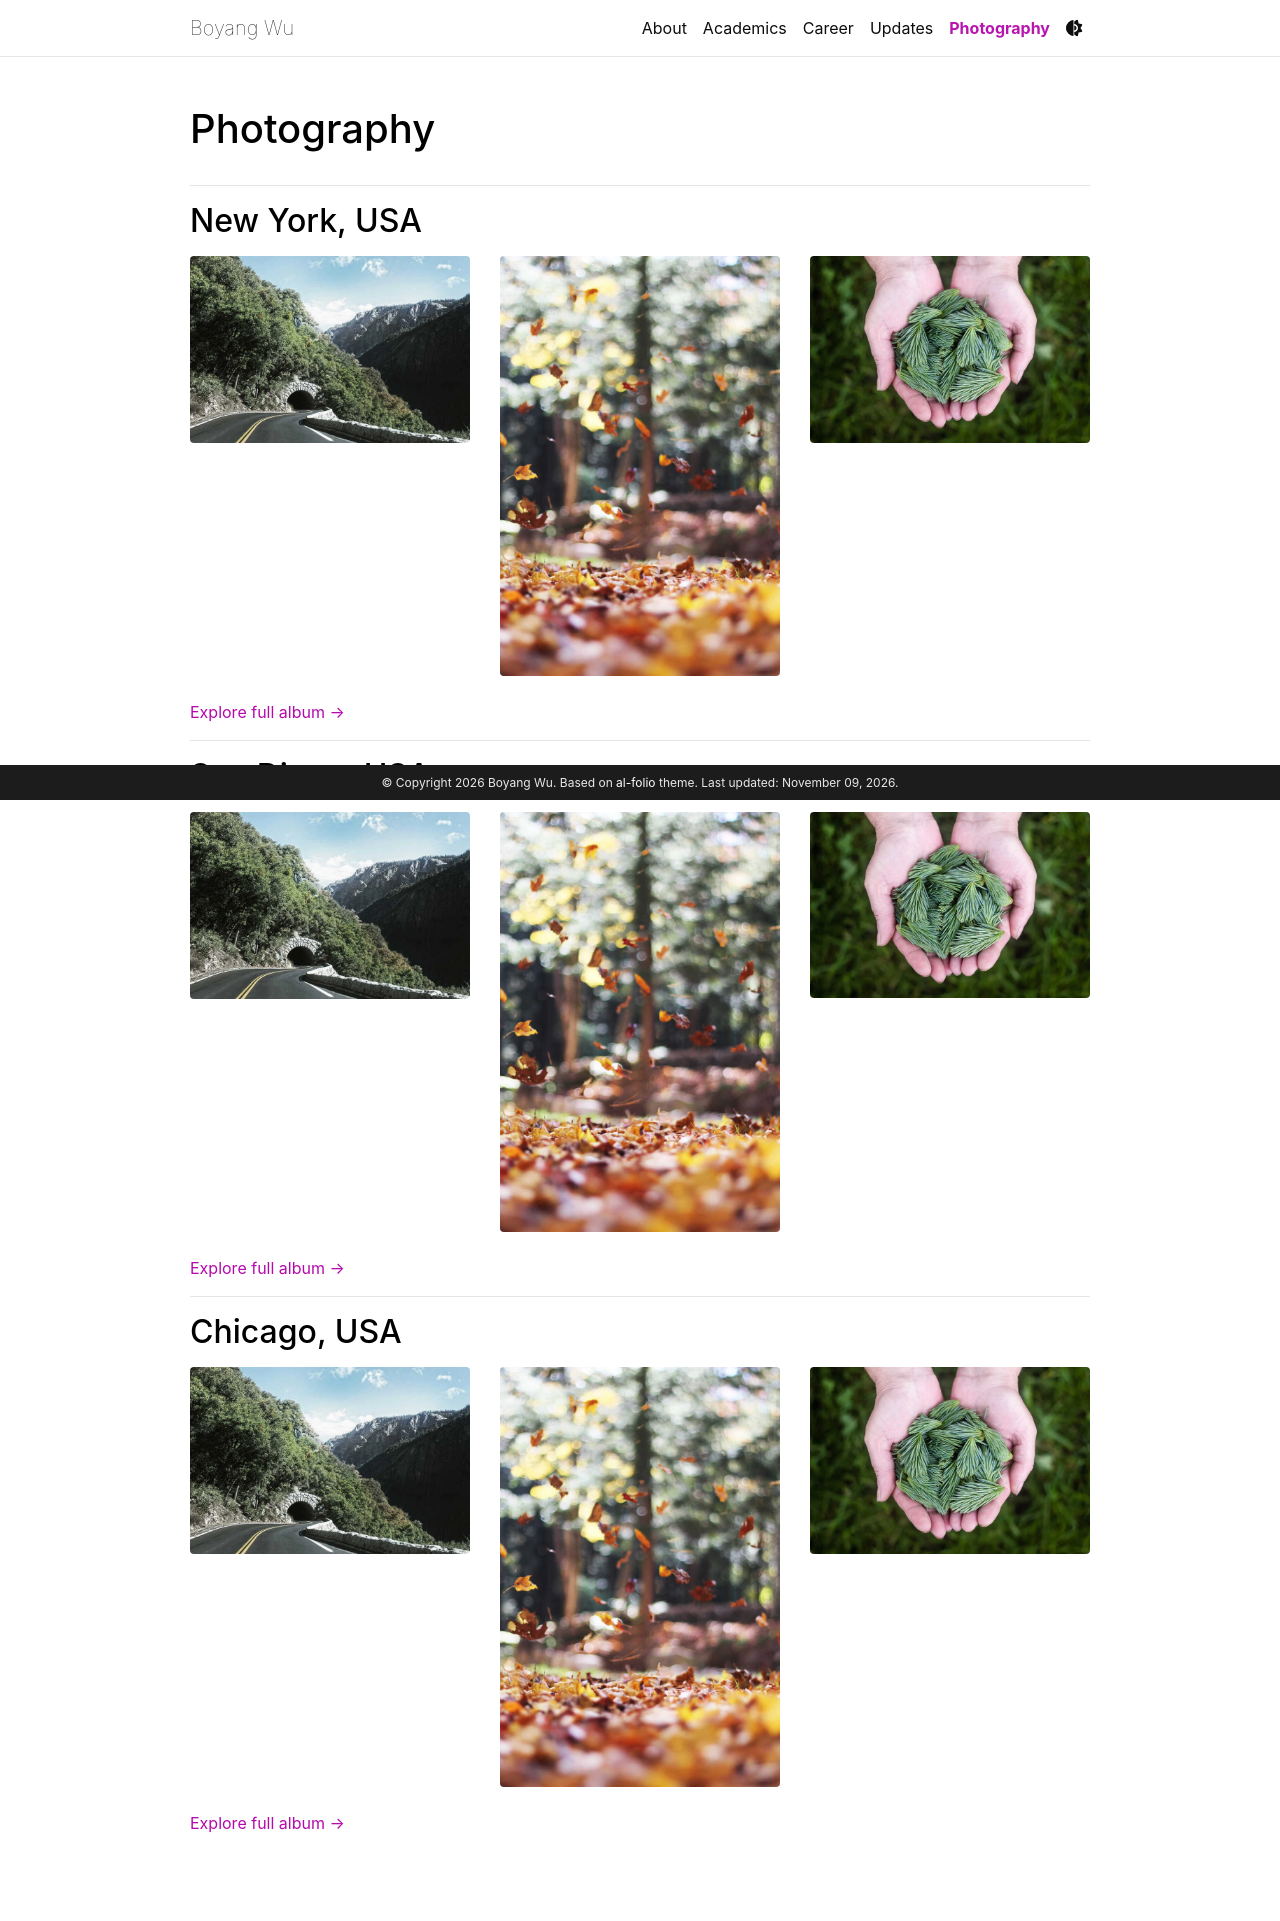

repository: Roderick511/Roderick511.github.io · page: photography/index.html · generator: jekyll

---
layout: page
title: Photography
permalink: /photography/
nav: true
nav_order: 4
images:
  photoswipe: true
---

---

## New York, USA

<div class="row mt-3">
  <div class="col-sm-4 mt-3 mt-md-0">
    {% include figure.liquid
      path="assets/img/photography/NY/1.jpg"
      class="img-fluid rounded z-depth-1"
      zoomable=true %}
  </div>
  <div class="col-sm-4 mt-3 mt-md-0">
    {% include figure.liquid
      path="assets/img/photography/NY/2.jpg"
      class="img-fluid rounded z-depth-1"
      zoomable=true %}
  </div>
  <div class="col-sm-4 mt-3 mt-md-0">
    {% include figure.liquid
      path="assets/img/photography/NY/3.jpg"
      class="img-fluid rounded z-depth-1"
      zoomable=true %}
  </div>
</div>

<p class="mt-2">
  <a href="#" target="_blank" rel="noopener noreferrer">Explore full album →</a>
</p>

---

## San Diego, USA

<div class="row mt-3">
  <div class="col-sm-4 mt-3 mt-md-0">
    {% include figure.liquid
      path="assets/img/photography/SD/1.jpg"
      class="img-fluid rounded z-depth-1"
      zoomable=true %}
  </div>
  <div class="col-sm-4 mt-3 mt-md-0">
    {% include figure.liquid
      path="assets/img/photography/SD/2.jpg"
      class="img-fluid rounded z-depth-1"
      zoomable=true %}
  </div>
  <div class="col-sm-4 mt-3 mt-md-0">
    {% include figure.liquid
      path="assets/img/photography/SD/3.jpg"
      class="img-fluid rounded z-depth-1"
      zoomable=true %}
  </div>
</div>

<p class="mt-2">
  <a href="#" target="_blank" rel="noopener noreferrer">Explore full album →</a>
</p>

---

## Chicago, USA

<div class="row mt-3">
  <div class="col-sm-4 mt-3 mt-md-0">
    {% include figure.liquid
      path="assets/img/photography/Chicago/1.jpg"
      class="img-fluid rounded z-depth-1"
      zoomable=true %}
  </div>
  <div class="col-sm-4 mt-3 mt-md-0">
    {% include figure.liquid
      path="assets/img/photography/Chicago/2.jpg"
      class="img-fluid rounded z-depth-1"
      zoomable=true %}
  </div>
  <div class="col-sm-4 mt-3 mt-md-0">
    {% include figure.liquid
      path="assets/img/photography/Chicago/3.jpg"
      class="img-fluid rounded z-depth-1"
      zoomable=true %}
  </div>
</div>

<p class="mt-2">
  <a href="#" target="_blank" rel="noopener noreferrer">Explore full album →</a>
</p>
